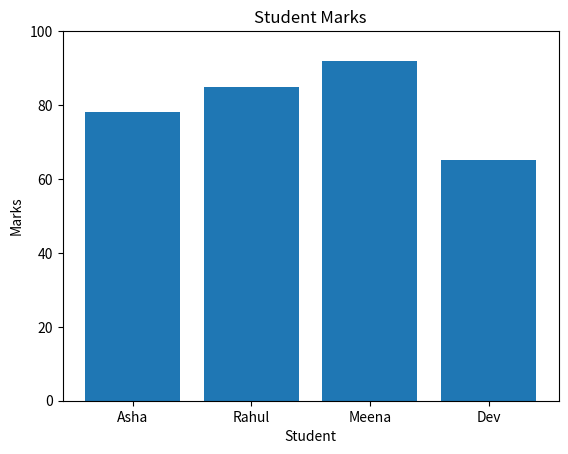

Here is the Python script that generated this plot:
import matplotlib.pyplot as plt
names = ["Asha", "Rahul", "Meena", "Dev"]
marks = [78, 85, 92, 65]
plt.bar(names, marks)
plt.title("Student Marks")
plt.xlabel("Student")
plt.ylabel("Marks")
plt.ylim(0, 100)

plt.show()
